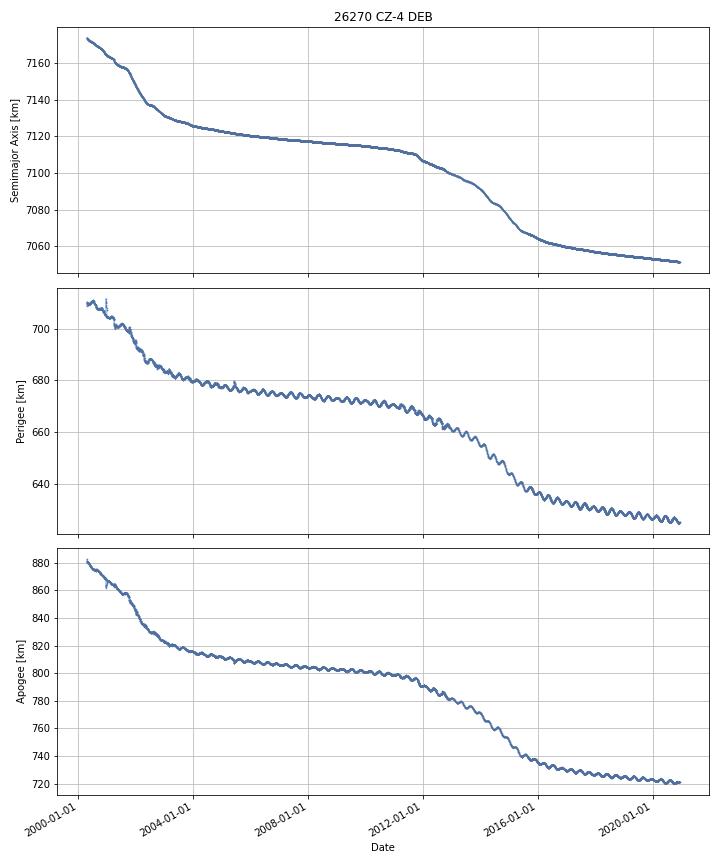

Values plotted in this chart, from the file beside it:
DATE, SEMIMAJOR_AXIS, PERIAPSIS, APOAPSIS, DOT_SEMIMAJOR_AXIS, DOT_PERIAPSIS, DOT_APOAPSIS
2000-04-20, 7174, 709.4, 881.7, , , 
2000-04-21, 7174, 709.7, 881.2, -0.05162, 0.3462, -0.4495
2000-04-22, 7174, 710, 880.9, -0.05519, 0.2386, -0.3489
2000-04-23, 7174, 709.8, 881, -0.05686, -0.1807, 0.06698
2000-04-24, 7173, 710, 880.6, -0.055, 0.2255, -0.3355
2000-04-25, 7173, 710, 880.6, -0.05474, -0.04304, -0.06644
2000-04-26, 7173, 709.8, 880.6, -0.05076, -0.1289, 0.02732
2000-04-27, 7173, 710.1, 880.3, -0.04985, 0.2177, -0.3174
2000-04-28, 7173, 710, 880.3, -0.05222, -0.1038, -0.000677
2000-04-29, 7173, 709.7, 880.4, -0.04619, -0.2283, 0.136
2000-04-30, 7173, 709.4, 880.7, -0.03885, -0.3544, 0.2767
2000-05-01, 7173, 709.4, 880.5, -0.04491, 0.07646, -0.1663
2000-05-02, 7173, 709.5, 880.4, -0.04602, 0.007975, -0.1
2000-05-03, 7173, 709.4, 880.3, -0.04432, -0.0272, -0.06144
2000-05-04, 7173, 709.6, 880.1, -0.04321, 0.1277, -0.2142
2000-05-05, 7173, 709.5, 880.2, -0.03692, -0.09841, 0.02457
2000-05-06, 7173, 709.2, 880.3, -0.03333, -0.2389, 0.1722
2000-05-07, 7173, 709, 880.5, -0.03409, -0.2408, 0.1726
2000-05-08, 7173, 709.2, 880.2, -0.02847, 0.2203, -0.2772
2000-05-09, 7173, 709.6, 879.8, -0.02684, 0.3781, -0.4318
2000-05-10, 7173, 709.6, 879.7, -0.02452, 0.01512, -0.06417
2000-05-11, 7173, 709.6, 879.7, -0.03079, -0.03681, -0.02477
2000-05-12, 7173, 709.6, 879.6, -0.01682, 0.06433, -0.09797
2000-05-13, 7173, 709.7, 879.5, -0.02666, 0.07869, -0.132
2000-05-14, 7173, 709.7, 879.4, -0.03245, 0.02091, -0.08581
2000-05-15, 7173, 709.7, 879.3, -0.03572, -0.0231, -0.04834
2000-05-16, 7173, 709.6, 879.3, -0.04862, -0.101, 0.003735
2000-05-17, 7173, 709.5, 879.4, -0.0507, -0.113, 0.01159
2000-05-18, 7173, 709.2, 879.5, -0.05135, -0.2645, 0.1618
2000-05-19, 7172, 709.2, 879.5, -0.05828, -0.06139, -0.05516
2000-05-20, 7172, 709.3, 879.2, -0.07134, 0.1437, -0.2864
2000-05-21, 7172, 709.3, 879, -0.06557, 0.02595, -0.1571
2000-05-22, 7172, 709.3, 878.9, -0.05673, -0.007954, -0.1055
2000-05-23, 7172, 709.3, 878.8, -0.05377, -0.0212, -0.08634
2000-05-24, 7172, 709.4, 878.7, -0.03347, 0.08255, -0.1495
2000-05-25, 7172, 709.4, 878.5, -0.03756, 0.0588, -0.1339
2000-05-26, 7172, 709.4, 878.5, -0.0532, -0.02969, -0.07672
2000-05-27, 7172, 709.4, 878.4, -0.04508, 0.02767, -0.1178
2000-05-28, 7172, 709.5, 878.2, -0.03629, 0.03428, -0.1069
2000-05-29, 7172, 709.5, 878.2, -0.02443, 0.01703, -0.0659
2000-05-30, 7172, 709.6, 878, -0.01983, 0.1585, -0.1981
2000-05-31, 7172, 709.7, 877.9, -0.01078, 0.05498, -0.07653
2000-06-01, 7172, 709.6, 878, -0.0198, -0.1299, 0.09031
2000-06-02, 7172, 709.5, 878, -0.01759, -0.08298, 0.0478
2000-06-03, 7172, 709.6, 877.9, -0.0109, 0.08386, -0.1057
2000-06-04, 7172, 709.7, 877.8, -0.01227, 0.1547, -0.1793
2000-06-05, 7172, 709.9, 877.6, -0.01116, 0.1246, -0.147
2000-06-06, 7172, 709.9, 877.6, -0.01477, 0.03016, -0.0597
2000-06-07, 7172, 710, 877.4, -0.01757, 0.1211, -0.1562
2000-06-08, 7172, 710, 877.3, -0.02125, 0.04605, -0.08855
2000-06-09, 7172, 710.1, 877.2, -0.0233, 0.07983, -0.1264
2000-06-10, 7172, 710.2, 877.1, -0.02395, 0.04451, -0.09241
2000-06-11, 7172, 710.1, 877.1, -0.02688, -0.03903, -0.01474
2000-06-12, 7172, 710.2, 877, -0.02743, 0.02549, -0.08035
2000-06-13, 7172, 710.2, 876.9, -0.02655, 0.02164, -0.07474
2000-06-14, 7172, 710.2, 876.8, -0.02654, 0.04159, -0.09468
2000-06-15, 7172, 710.3, 876.7, -0.02759, 0.04474, -0.09993
2000-06-16, 7172, 710.2, 876.7, -0.03036, -0.06824, 0.007514
2000-06-17, 7172, 710.2, 876.7, -0.02982, 0.01048, -0.07011
2000-06-18, 7172, 710.3, 876.5, -0.02755, 0.09785, -0.153
... 7,479 more rows
